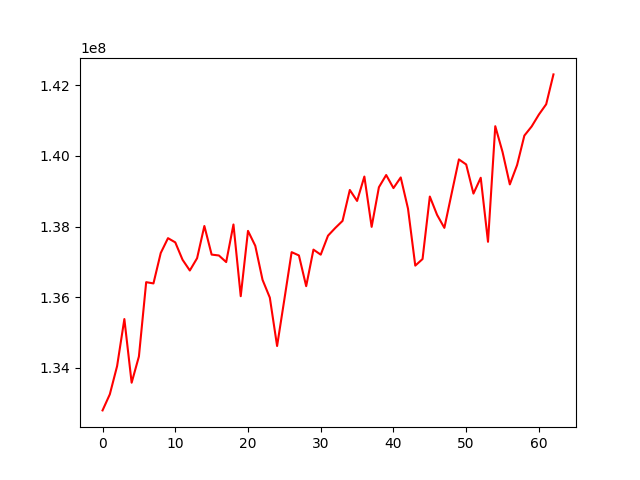

The table this chart was drawn from, first rows:
, 0
0, 132797544
1, 133252756
2, 134050386
3, 135382304
4, 133580714
5, 134323913
6, 136426161
7, 136390346
8, 137250189
9, 137671235
10, 137551872
11, 137060511
12, 136755977
13, 137104035
14, 138015238
15, 137206091
16, 137180856
17, 136994383
18, 138057948
19, 136028711
20, 137876917
21, 137454779
22, 136491505
23, 135988864
24, 134619616
25, 135938783
26, 137275180
27, 137182833
28, 136312616
29, 137346974
30, 137203869
31, 137741188
32, 137959461
33, 138159941
34, 139034597
35, 138724550
36, 139414573
37, 137990974
38, 139112323
39, 139457671
40, 139087905
41, 139389370
42, 138506762
43, 136894064
44, 137080451
45, 138848551
46, 138329463
47, 137962437
48, 138935632
49, 139899346
50, 139756509
51, 138932296
52, 139380748
53, 137568064
54, 140838341
55, 140109155
56, 139192315
57, 139739874
58, 140573220
59, 140831192
... 3 more rows
